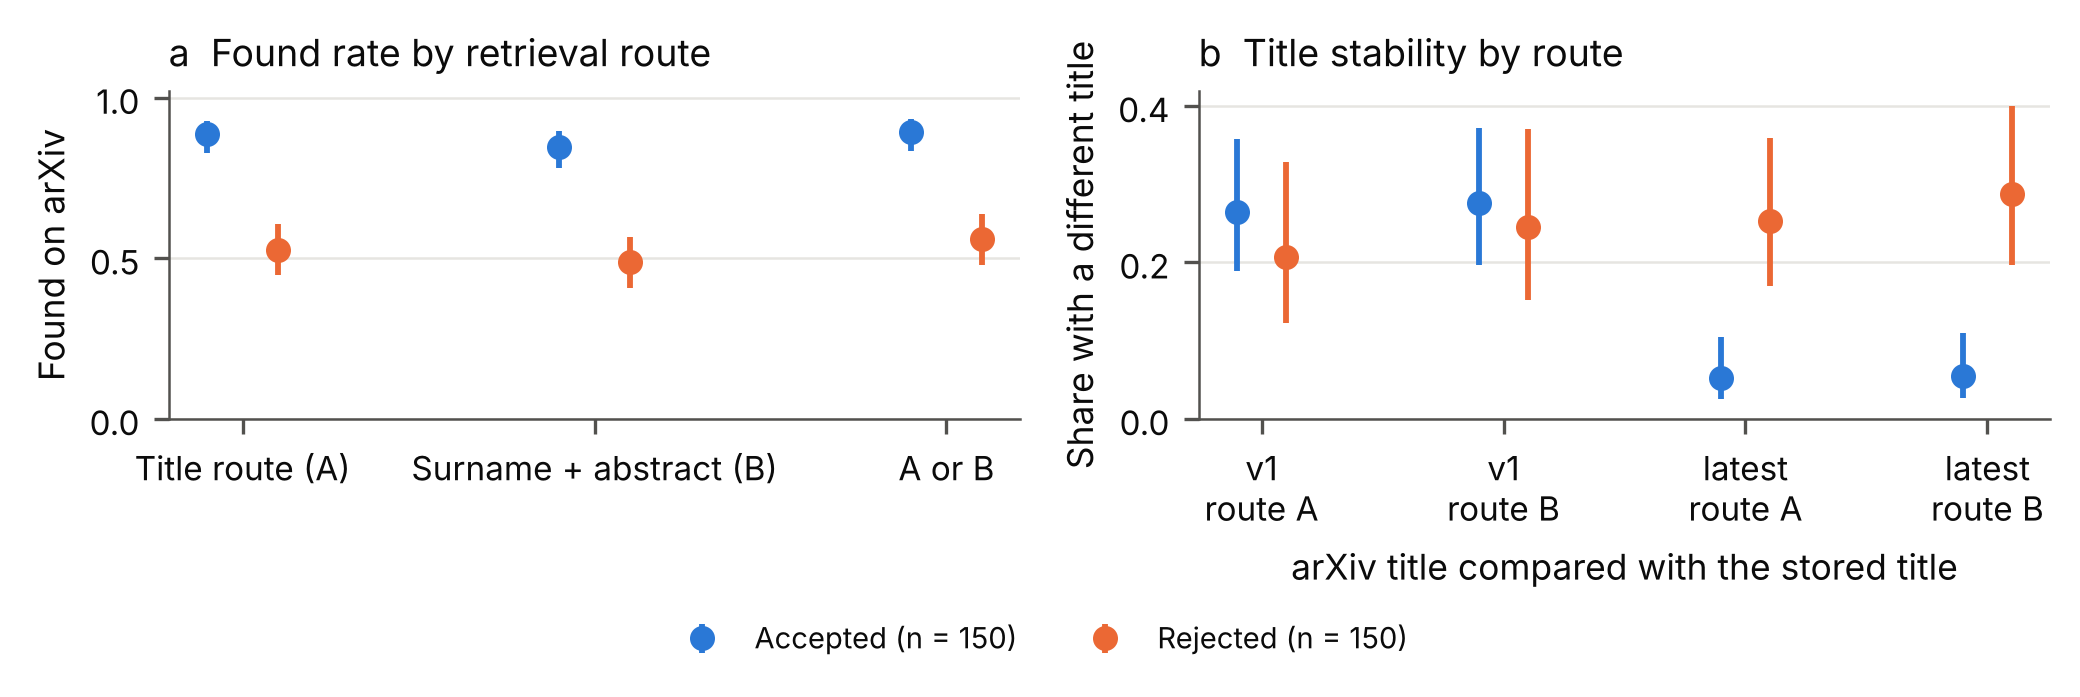

Source data for this figure (header and first rows):
panel, decision, measure, value, lo, hi, n
a, accepted, A_found, 0.8867, 0.826, 0.928, 150
a, accepted, B_found, 0.8467, 0.7804, 0.8956, 150
a, accepted, union_found, 0.8933, 0.8338, 0.9333, 150
b, accepted, A_changed, 0.2647, 0.1888, 0.3577, 102
b, accepted, B_changed, 0.2755, 0.1968, 0.3712, 98
b, accepted, A_latest_diff, 0.05263, 0.02573, 0.1047, 133
b, accepted, B_latest_diff, 0.05512, 0.02695, 0.1094, 127
a, rejected, A_found, 0.5267, 0.4471, 0.6049, 150
a, rejected, B_found, 0.4867, 0.408, 0.566, 150
a, rejected, union_found, 0.56, 0.48, 0.637, 150
b, rejected, A_changed, 0.2069, 0.1225, 0.3277, 58
b, rejected, B_changed, 0.2456, 0.1523, 0.371, 57
b, rejected, A_latest_diff, 0.2532, 0.1703, 0.3589, 79
b, rejected, B_latest_diff, 0.2877, 0.1965, 0.4001, 73
